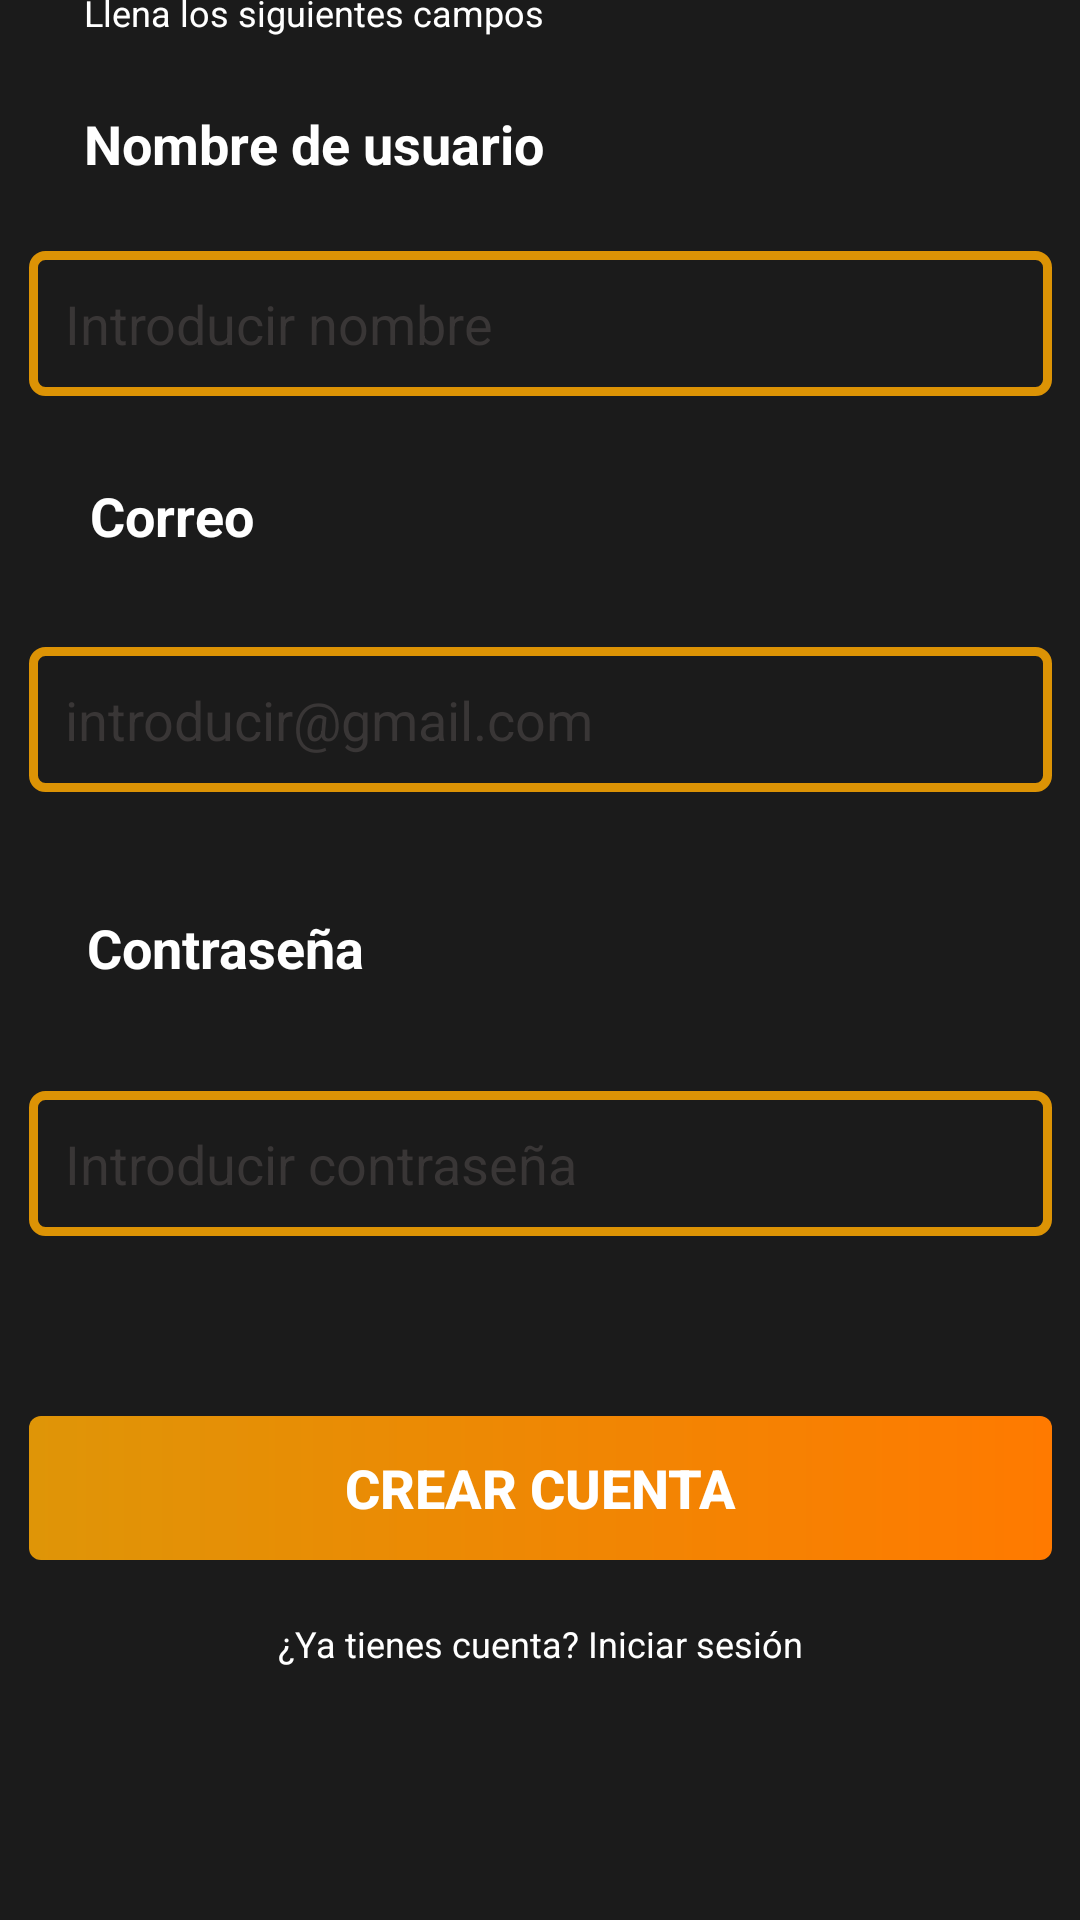

Write the Android layout XML for this screen, with the resource values it uses.
<!-- AndroidManifest.xml: application theme Theme.EcoEvnetV6 -->
<!-- res/layout/activity_registro.xml -->
<?xml version="1.0" encoding="utf-8"?>
<androidx.constraintlayout.widget.ConstraintLayout
    xmlns:android="http://schemas.android.com/apk/res/android"
    xmlns:tools="http://schemas.android.com/tools"
    xmlns:app="http://schemas.android.com/apk/res-auto"
    android:id="@+id/main"
    android:layout_width="match_parent"
    android:layout_height="match_parent"
    tools:context=".RegistroActivity"
    android:background="#1B1B1B">

  <TextView
      android:id="@+id/titleRegister"
      android:layout_width="wrap_content"
      android:layout_height="wrap_content"
      android:layout_marginBottom="660dp"
      android:text="Registro"
      android:textColor="#FFFFFF"
      android:textSize="24sp"
      android:textStyle="bold"
      app:layout_constraintBottom_toBottomOf="parent"
      app:layout_constraintHorizontal_bias="0.109"
      app:layout_constraintLeft_toLeftOf="parent"
      app:layout_constraintRight_toRightOf="parent" />

  <TextView
      android:id="@+id/subtitleFields"
      android:layout_width="wrap_content"
      android:layout_height="wrap_content"
      android:layout_marginBottom="628dp"
      android:text="Llena los siguientes campos"
      android:textColor="#FFFFFF"
      android:textSize="12sp"
      app:layout_constraintBottom_toBottomOf="parent"
      app:layout_constraintHorizontal_bias="0.136"
      app:layout_constraintLeft_toLeftOf="parent"
      app:layout_constraintRight_toRightOf="parent" />


  <TextView
      android:id="@+id/labelUsername"
      android:layout_width="wrap_content"
      android:layout_height="wrap_content"
      android:layout_marginBottom="580dp"
      android:text="Nombre de usuario"
      android:textColor="#FFFFFF"
      android:textSize="18sp"
      android:textStyle="bold"
      app:layout_constraintBottom_toBottomOf="parent"
      app:layout_constraintHorizontal_bias="0.135"
      app:layout_constraintLeft_toLeftOf="parent"
      app:layout_constraintRight_toRightOf="parent" />

  <EditText
      android:id="@+id/inputUsername"
      android:layout_width="341dp"
      android:layout_height="wrap_content"
      android:layout_marginBottom="508dp"
      android:background="@drawable/edit_text_background"
      android:hint="Introducir nombre"
      android:padding="12dp"
      android:textColorHint="#393636"
      android:textSize="18sp"
      app:layout_constraintBottom_toBottomOf="parent"
      app:layout_constraintLeft_toLeftOf="parent"
      app:layout_constraintRight_toRightOf="parent"
      android:inputType="textPersonName"/>


  <EditText
      android:id="@+id/inputEmail"
      android:layout_width="341dp"
      android:layout_height="wrap_content"
      android:layout_marginBottom="376dp"
      android:background="@drawable/edit_text_background"
      android:hint="introducir@gmail.com"
      android:padding="12dp"
      android:textColorHint="#393636"
      android:textSize="18sp"
      app:layout_constraintBottom_toBottomOf="parent"
      app:layout_constraintLeft_toLeftOf="parent"
      app:layout_constraintRight_toRightOf="parent"
      android:inputType="textEmailAddress"/>

  <TextView
      android:id="@+id/labelEmail"
      android:layout_width="wrap_content"
      android:layout_height="wrap_content"
      android:layout_marginBottom="456dp"
      android:text="Correo"
      android:textColor="#FFFFFF"
      android:textSize="18sp"
      android:textStyle="bold"
      app:layout_constraintBottom_toBottomOf="parent"
      app:layout_constraintHorizontal_bias="0.098"
      app:layout_constraintLeft_toLeftOf="parent"
      app:layout_constraintRight_toRightOf="parent" />

  <EditText
      android:id="@+id/inputPassword"
      android:layout_width="341dp"
      android:layout_height="wrap_content"
      android:layout_marginBottom="228dp"
      android:background="@drawable/edit_text_background"
      android:hint="Introducir contraseña"
      android:inputType="textPassword"
      android:padding="12dp"
      android:textColorHint="#393636"
      android:textSize="18sp"
      app:layout_constraintBottom_toBottomOf="parent"
      app:layout_constraintLeft_toLeftOf="parent"
      app:layout_constraintRight_toRightOf="parent" />

  <TextView
      android:id="@+id/labelPassword"
      android:layout_width="wrap_content"
      android:layout_height="wrap_content"
      android:layout_marginBottom="312dp"
      android:text="Contraseña"
      android:textColor="#FFFFFF"
      android:textSize="18sp"
      android:textStyle="bold"
      app:layout_constraintBottom_toBottomOf="parent"
      app:layout_constraintHorizontal_bias="0.109"
      app:layout_constraintLeft_toLeftOf="parent"
      app:layout_constraintRight_toRightOf="parent" />

  <TextView
      android:id="@+id/textLogin"
      android:layout_width="wrap_content"
      android:layout_height="wrap_content"
      android:layout_marginBottom="84dp"
      android:text="¿Ya tienes cuenta? Iniciar sesión"
      android:textColor="#FFFFFF"
      android:textSize="12sp"
      app:layout_constraintBottom_toBottomOf="parent"
      app:layout_constraintLeft_toLeftOf="parent"
      app:layout_constraintRight_toRightOf="parent"
      android:clickable="true"/>

  <androidx.appcompat.widget.AppCompatButton
      android:id="@+id/btnCreateAccount"
      android:layout_width="341dp"
      android:layout_height="wrap_content"
      android:layout_marginBottom="120dp"
      android:background="@drawable/button_gradient"
      android:text="Crear cuenta"
      android:textColor="#FFFFFF"
      android:textSize="18sp"
      android:textStyle="bold"
      app:layout_constraintBottom_toBottomOf="parent"
      app:layout_constraintLeft_toLeftOf="parent"
      app:layout_constraintRight_toRightOf="parent" />


</androidx.constraintlayout.widget.ConstraintLayout>
<!-- resources referenced by this layout -->
<resources>
  <!-- drawable button_gradient (drawable) -->
  <?xml version="1.0" encoding="utf-8"?>
  <shape xmlns:android="http://schemas.android.com/apk/res/android">
      <gradient
          android:startColor="#DF9507"
          android:endColor="#FF7A00"
          android:angle="0"/>
      <corners android:radius="4dp" />
  </shape>
  <!-- drawable edit_text_background (drawable) -->
  <?xml version="1.0" encoding="utf-8"?>
  <shape xmlns:android="http://schemas.android.com/apk/res/android">
      <solid android:color="#1B1B1B" />
      <stroke android:width="3dp" android:color="#DC9305" />
      <corners android:radius="4dp" />
  </shape>
  <style name="Theme.EcoEvnetV6" parent="Base.Theme.EcoEvnetV6" />
  <style name="Base.Theme.EcoEvnetV6" parent="Theme.Material3.DayNight.NoActionBar">
          
          
      </style>
</resources>
